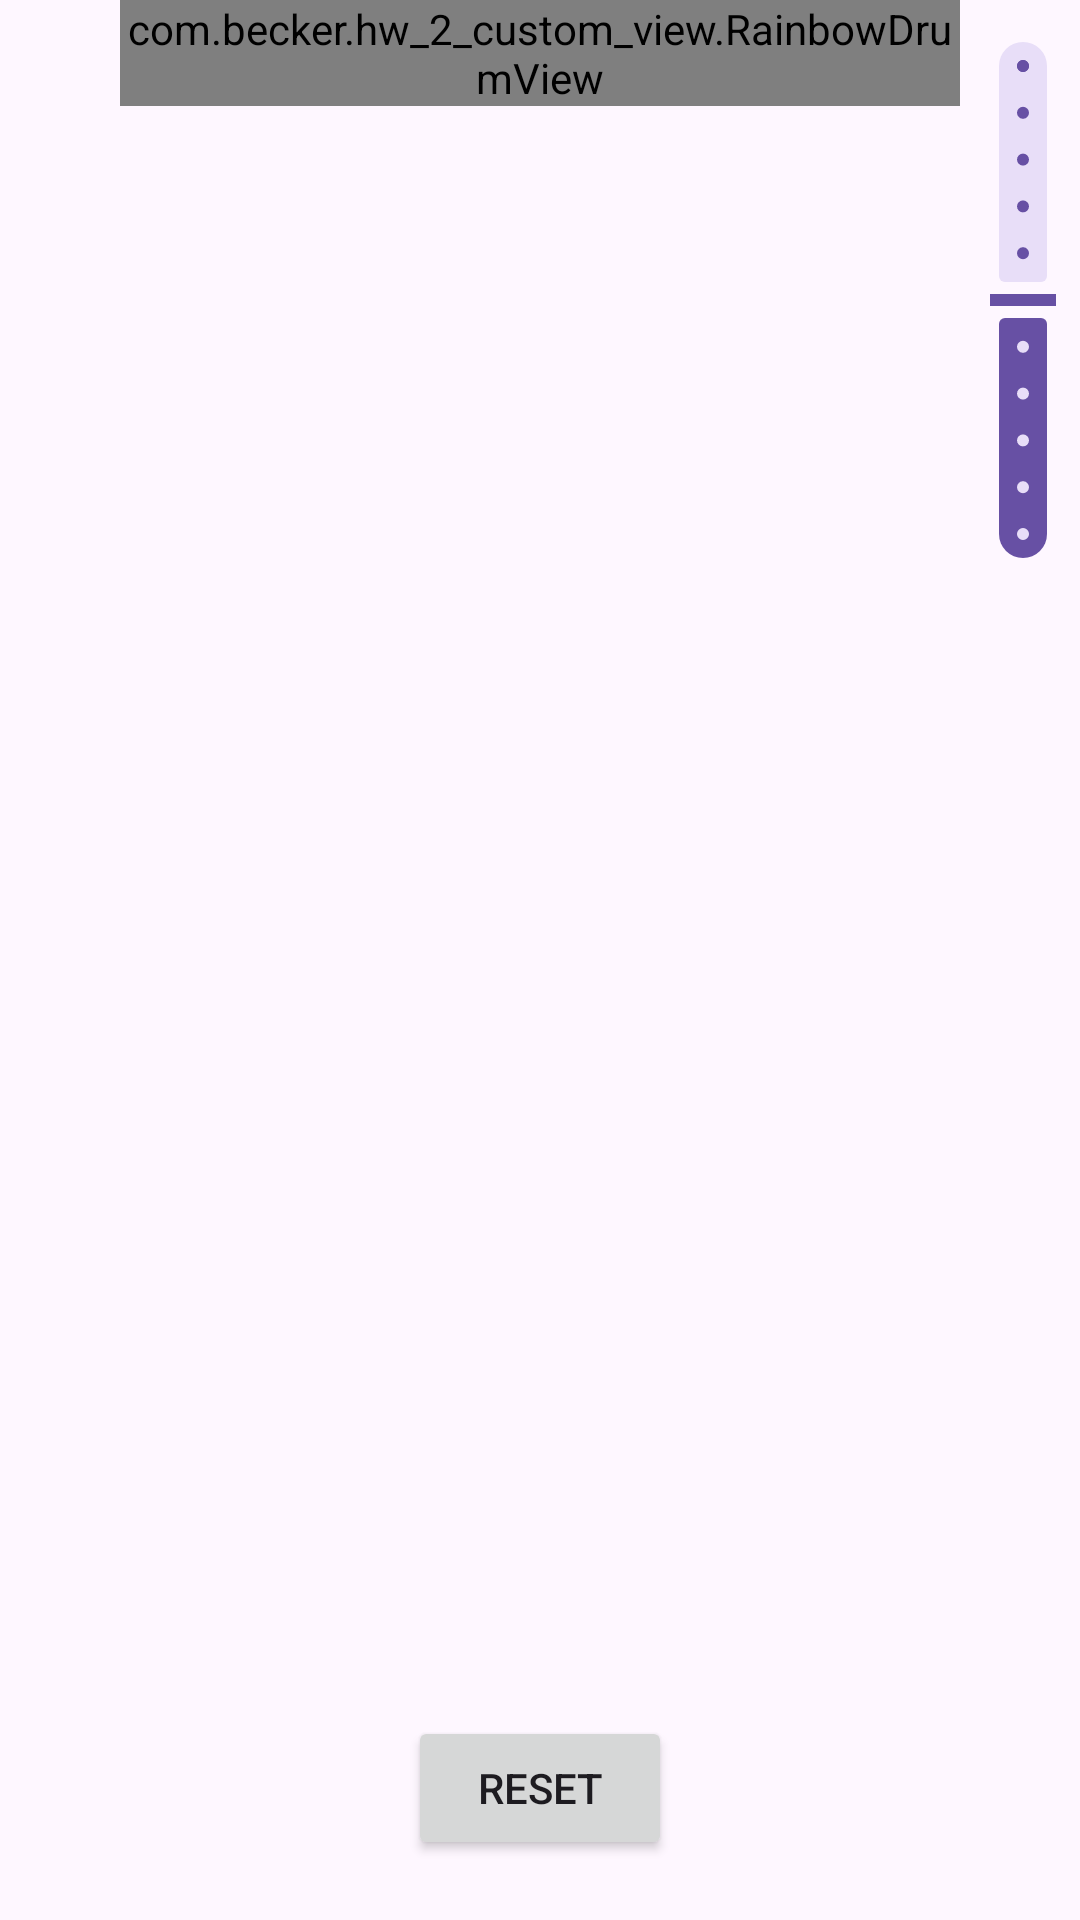

The Android layout XML behind this screen, and the referenced resources:
<!-- AndroidManifest.xml: application theme Theme.HW_2_Custom_View -->
<!-- res/layout/view_combined.xml -->
<?xml version="1.0" encoding="utf-8"?>
<androidx.constraintlayout.widget.ConstraintLayout xmlns:android="http://schemas.android.com/apk/res/android"
    xmlns:app="http://schemas.android.com/apk/res-auto"
    xmlns:tool="http://schemas.android.com/tools"
    android:layout_width="match_parent"
    android:layout_height="match_parent">

    <FrameLayout
        android:id="@+id/frameLayout"
        android:layout_width="22dp"
        android:layout_height="200dp"
        android:layout_gravity="center"
        android:layout_marginEnd="8dp"
        android:orientation="vertical"
        app:layout_constraintEnd_toEndOf="parent"
        app:layout_constraintTop_toTopOf="@+id/rainbowDrumView">

        <com.google.android.material.slider.Slider
            android:id="@+id/sizeSld"
            android:layout_width="200dp"
            android:layout_height="32dp"
            android:layout_gravity="center"
            android:rotation="270"
            android:stepSize="10.0"
            android:value="50"
            android:valueFrom="0"
            android:valueTo="100" />

    </FrameLayout>

    <com.becker.hw_2_custom_view.RainbowDrumView
        android:id="@+id/rainbowDrumView"
        android:layout_width="match_parent"
        android:layout_height="0dp"
        android:layout_marginStart="40dp"
        android:layout_marginEnd="40dp"
        app:layout_constraintEnd_toEndOf="parent"
        app:layout_constraintStart_toStartOf="parent"
        app:layout_constraintTop_toTopOf="parent" />

    <TextView
        android:id="@+id/textView"
        android:layout_width="wrap_content"
        android:layout_height="wrap_content"
        android:layout_margin="20dp"
        android:textSize="26sp"
        app:layout_constraintEnd_toEndOf="parent"
        app:layout_constraintStart_toStartOf="parent"
        app:layout_constraintTop_toTopOf="@+id/guideline"
        tool:text="@tools:sample/full_names" />

    <ImageView
        android:id="@+id/imageView"
        android:layout_width="match_parent"
        android:layout_height="0dp"
        android:layout_margin="20dp"
        android:contentDescription="@string/some_image"
        app:layout_constraintBottom_toTopOf="@id/resetBtn"
        app:layout_constraintEnd_toEndOf="parent"
        app:layout_constraintHorizontal_bias="1.0"
        app:layout_constraintStart_toStartOf="parent"
        app:layout_constraintTop_toBottomOf="@id/textView"
        app:layout_constraintVertical_bias="0.0"
        tool:src="@tools:sample/backgrounds/scenic" />

    <Button
        android:id="@+id/resetBtn"
        android:layout_width="wrap_content"
        android:layout_height="wrap_content"
        android:layout_marginBottom="20dp"
        android:text="@string/reset"
        app:layout_constraintBottom_toBottomOf="parent"
        app:layout_constraintEnd_toEndOf="parent"
        app:layout_constraintStart_toStartOf="parent" />

    <androidx.constraintlayout.widget.Guideline
        android:id="@+id/guideline"
        android:layout_width="wrap_content"
        android:layout_height="wrap_content"
        android:orientation="horizontal"
        app:layout_constraintGuide_begin="250dp" />

</androidx.constraintlayout.widget.ConstraintLayout>
<!-- resources referenced by this layout -->
<resources>
  <string name="reset">reset</string>
  <string name="some_image">someImage</string>
  <style name="Theme.HW_2_Custom_View" parent="Base.Theme.HW_2_Custom_View" />
  <style name="Base.Theme.HW_2_Custom_View" parent="Theme.Material3.DayNight.NoActionBar">
          
          
      </style>
</resources>
